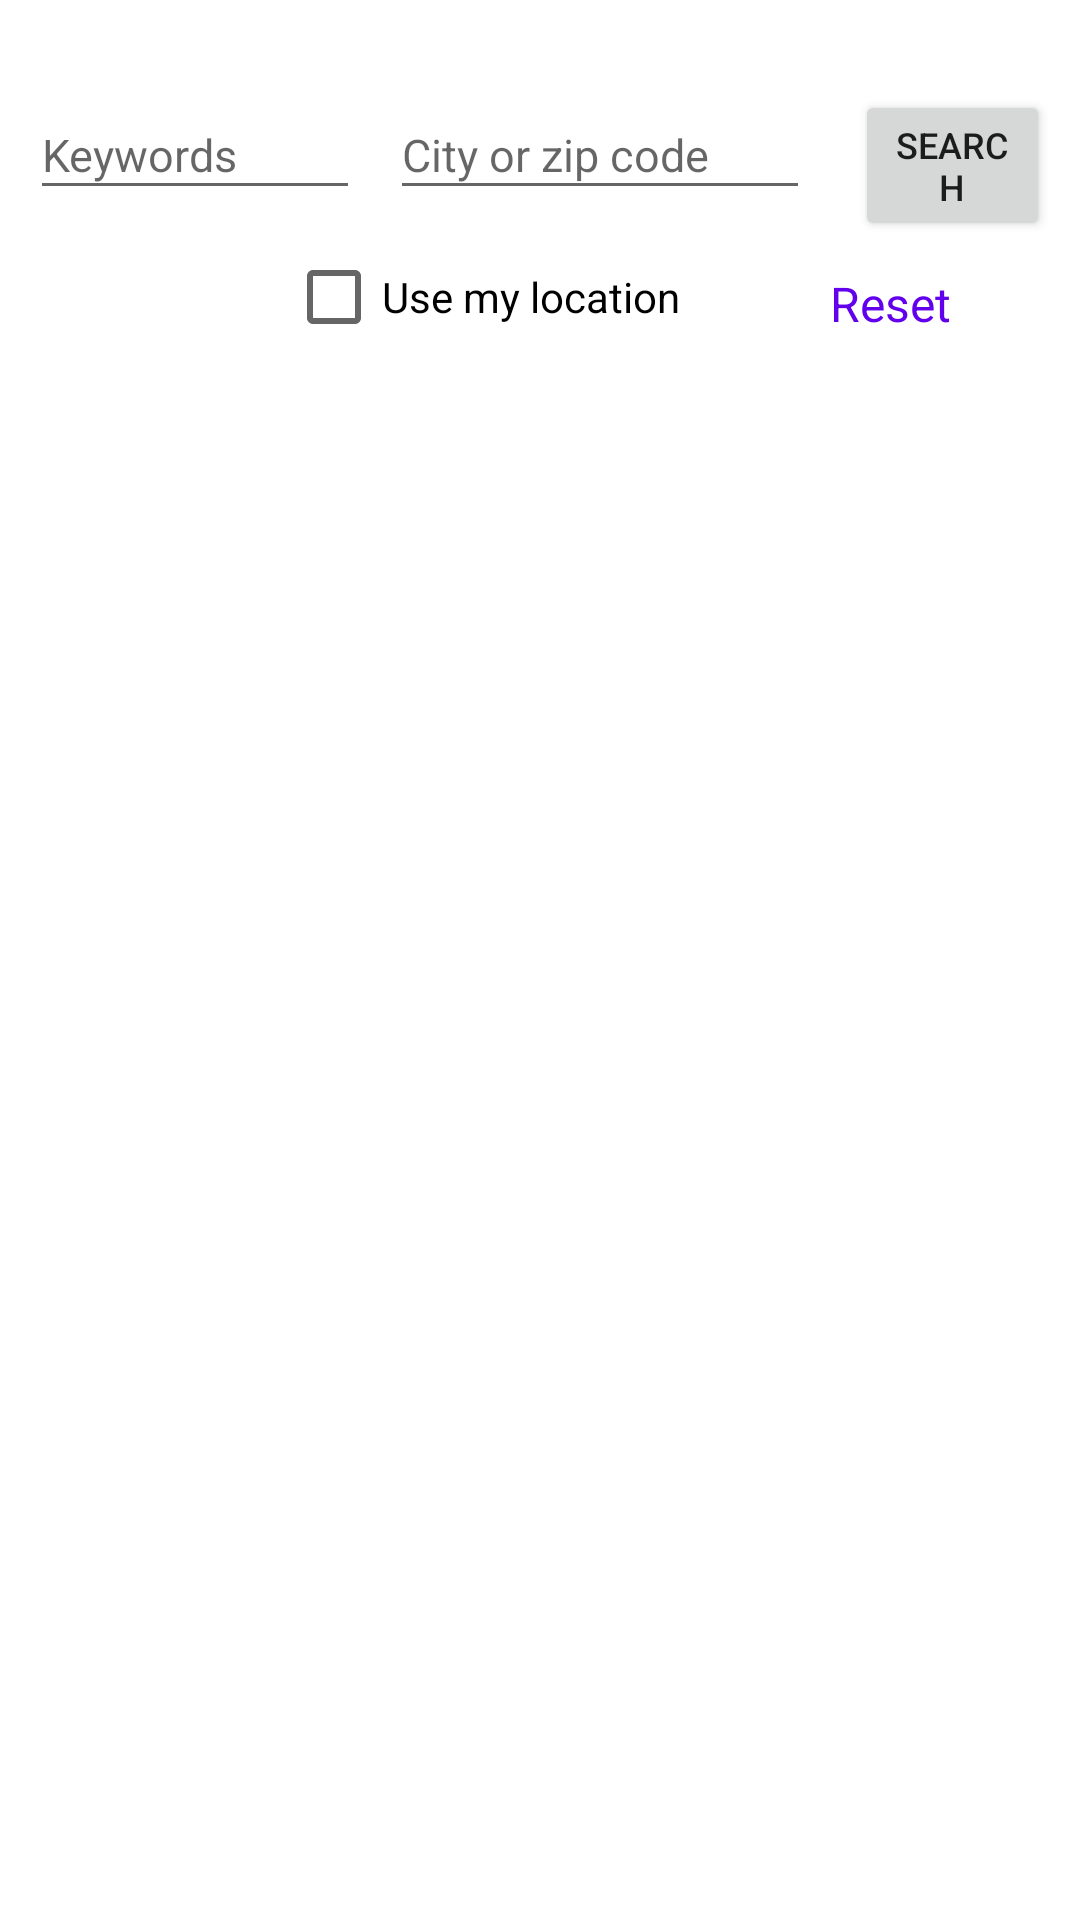

Produce the Android XML layout that renders to this screen, including the resource entries it uses.
<!-- AndroidManifest.xml: application theme Theme.CST438_Project1_group8 -->
<!-- res/layout/activity_job.xml -->
<?xml version="1.0" encoding="utf-8"?>
<RelativeLayout xmlns:android="http://schemas.android.com/apk/res/android"
    xmlns:app="http://schemas.android.com/apk/res-auto"
    xmlns:tools="http://schemas.android.com/tools"
    android:layout_width="match_parent"
    android:layout_height="match_parent"
    android:layout_marginTop="5dp"
    tools:context=".JobActivity">

    <androidx.recyclerview.widget.RecyclerView
        android:id="@+id/rv_job"
        android:layout_width="match_parent"
        android:layout_height="wrap_content"
        android:layout_below="@+id/tv_search_conditions"
        android:layout_alignParentStart="true"
        android:layout_alignParentLeft="true"
        android:layout_alignParentBottom="true"
        android:layout_marginTop="10dp" />

    <EditText
        android:id="@+id/et_search_term"
        android:layout_width="110dp"
        android:layout_height="40dp"
        android:layout_alignParentLeft="true"
        android:layout_alignParentTop="true"
        android:layout_marginStart="10dp"
        android:layout_marginLeft="10dp"
        android:layout_marginTop="30dp"
        android:ems="10"
        android:hint="@string/keywords"
        android:inputType="textPersonName"
        android:textSize="15sp" />

    <EditText
        android:id="@+id/et_search_location"
        android:layout_width="140dp"
        android:layout_height="40dp"
        android:layout_below="@+id/et_search_term"
        android:layout_alignParentTop="true"
        android:layout_marginStart="10dp"
        android:layout_marginLeft="10dp"
        android:layout_marginTop="30dp"
        android:layout_toEndOf="@+id/et_search_term"
        android:layout_toRightOf="@+id/et_search_term"
        android:ems="10"
        android:hint="@string/cityZip"
        android:inputType="textPersonName"
        android:textSize="15sp" />

    <Button
        android:id="@+id/bt_search"
        android:layout_width="wrap_content"
        android:layout_height="wrap_content"
        android:layout_alignParentTop="true"
        android:layout_marginStart="15dp"
        android:layout_marginLeft="15dp"
        android:layout_marginTop="30dp"
        android:layout_marginEnd="10dp"
        android:layout_marginRight="10dp"
        android:layout_toRightOf="@+id/et_search_location"
        android:text="@string/search"
        android:textSize="12sp" />

    <TextView
        android:id="@+id/tv_search_conditions"
        android:layout_width="wrap_content"
        android:layout_height="wrap_content"
        android:layout_below="@+id/cb_current_location"
        android:layout_centerHorizontal="true"
        android:layout_marginTop="10dp"
        android:textColor="@color/dark_gray"
        android:textSize="16sp" />

    <TextView
        android:id="@+id/tv_reset_search"
        android:layout_width="wrap_content"
        android:layout_height="wrap_content"
        android:layout_below="@+id/bt_search"
        android:layout_alignParentRight="true"
        android:layout_marginTop="10dp"
        android:layout_marginEnd="43dp"
        android:layout_marginRight="43dp"
        android:text="@string/reset"
        android:textColor="@color/purple_500"
        android:textSize="16sp" />

    <CheckBox
        android:id="@+id/cb_current_location"
        android:layout_width="wrap_content"
        android:layout_height="wrap_content"
        android:layout_below="@+id/et_search_location"
        android:layout_marginTop="5dp"
        android:layout_marginEnd="50dp"
        android:layout_marginRight="50dp"
        android:layout_toStartOf="@+id/tv_reset_search"
        android:layout_toLeftOf="@+id/tv_reset_search"
        android:text="@string/useMyLocation" />

</RelativeLayout>
<!-- resources referenced by this layout -->
<resources>
  <color name="dark_gray">#575757</color>
  <color name="purple_500">#FF6200EE</color>
  <string name="cityZip">City or zip code</string>
  <string name="keywords">Keywords</string>
  <string name="reset">Reset</string>
  <string name="search">Search</string>
  <string name="useMyLocation">Use my location</string>
  <style name="Theme.CST438_Project1_group8" parent="Theme.MaterialComponents.DayNight.DarkActionBar">
          
          <item name="colorPrimary">@color/purple_500</item>
          <item name="colorPrimaryVariant">@color/purple_700</item>
          <item name="colorOnPrimary">@color/white</item>
          
          <item name="colorSecondary">@color/teal_200</item>
          <item name="colorSecondaryVariant">@color/teal_700</item>
          <item name="colorOnSecondary">@color/black</item>
          
          <item name="android:statusBarColor" tools:targetApi="l">?attr/colorPrimaryVariant</item>
          
      </style>
  <color name="purple_700">#FF3700B3</color>
  <color name="white">#FFFFFFFF</color>
  <color name="teal_200">#FF03DAC5</color>
  <color name="teal_700">#FF018786</color>
  <color name="black">#FF000000</color>
</resources>
